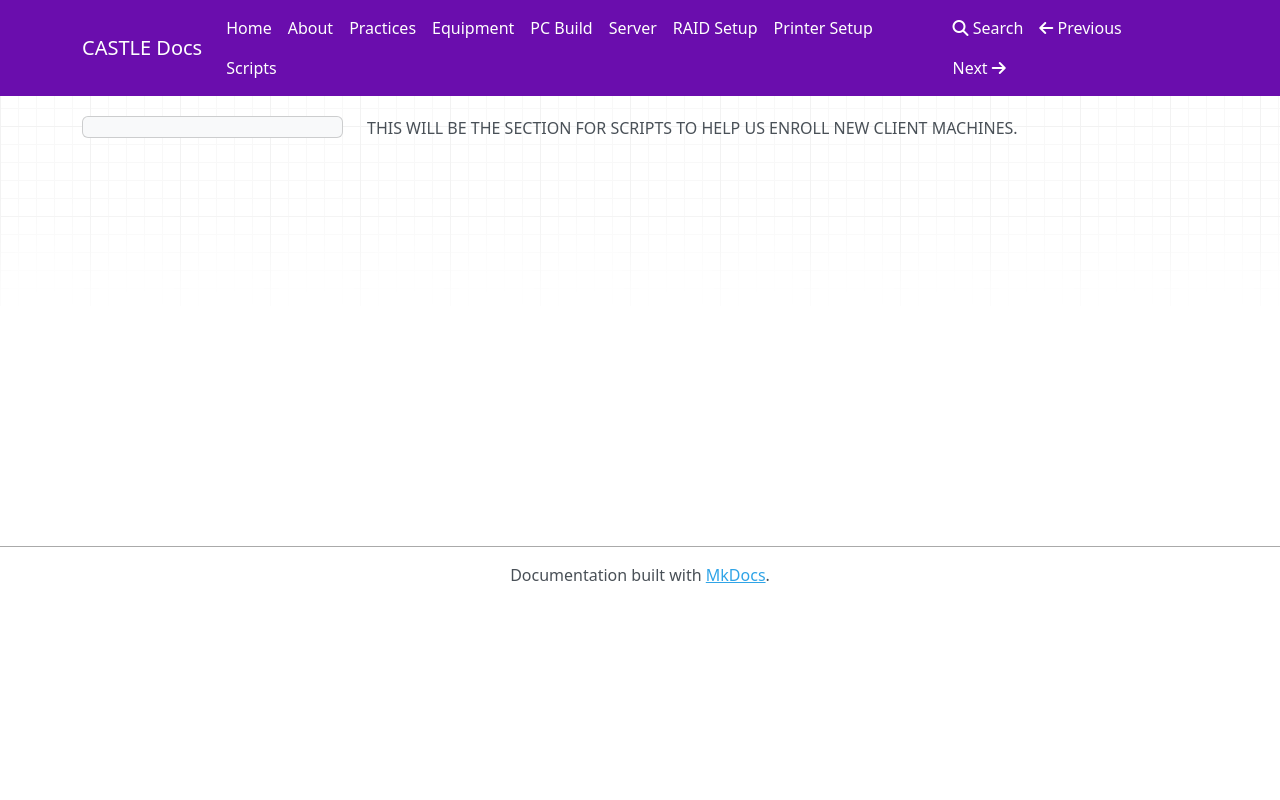

repository: AUCSLAB/CASTLE-Docs · page: scripts/index.html · generator: mkdocs

THIS WILL BE THE SECTION FOR SCRIPTS TO HELP US ENROLL NEW CLIENT MACHINES.
